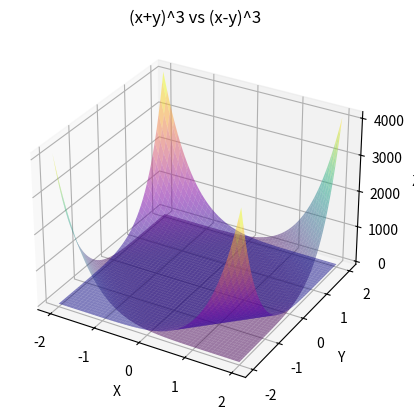

Here is the Python script that generated this plot:
import numpy as np
import matplotlib.pyplot as plt
from mpl_toolkits.mplot3d import Axes3D

# x, yの範囲を設定
x_range = np.linspace(-2, 2, 100)
y_range = np.linspace(-2, 2, 100)

# (x+y)^3 の計算
X, Y = np.meshgrid(x_range, y_range)
Z1 = (X + Y) ** 6

# (x-y)^3 の計算
Z2 = (X - Y) ** 6

# 3次元プロット
fig = plt.figure()
ax = fig.add_subplot(111, projection='3d')

# (x+y)^3 のプロット
ax.plot_surface(X, Y, Z1, alpha=0.5, cmap='viridis')

# (x-y)^3 のプロット
ax.plot_surface(X, Y, Z2, alpha=0.5, cmap='plasma')

ax.set_xlabel('X')
ax.set_ylabel('Y')
ax.set_zlabel('Z')
ax.set_title('(x+y)^3 vs (x-y)^3')

plt.show()
